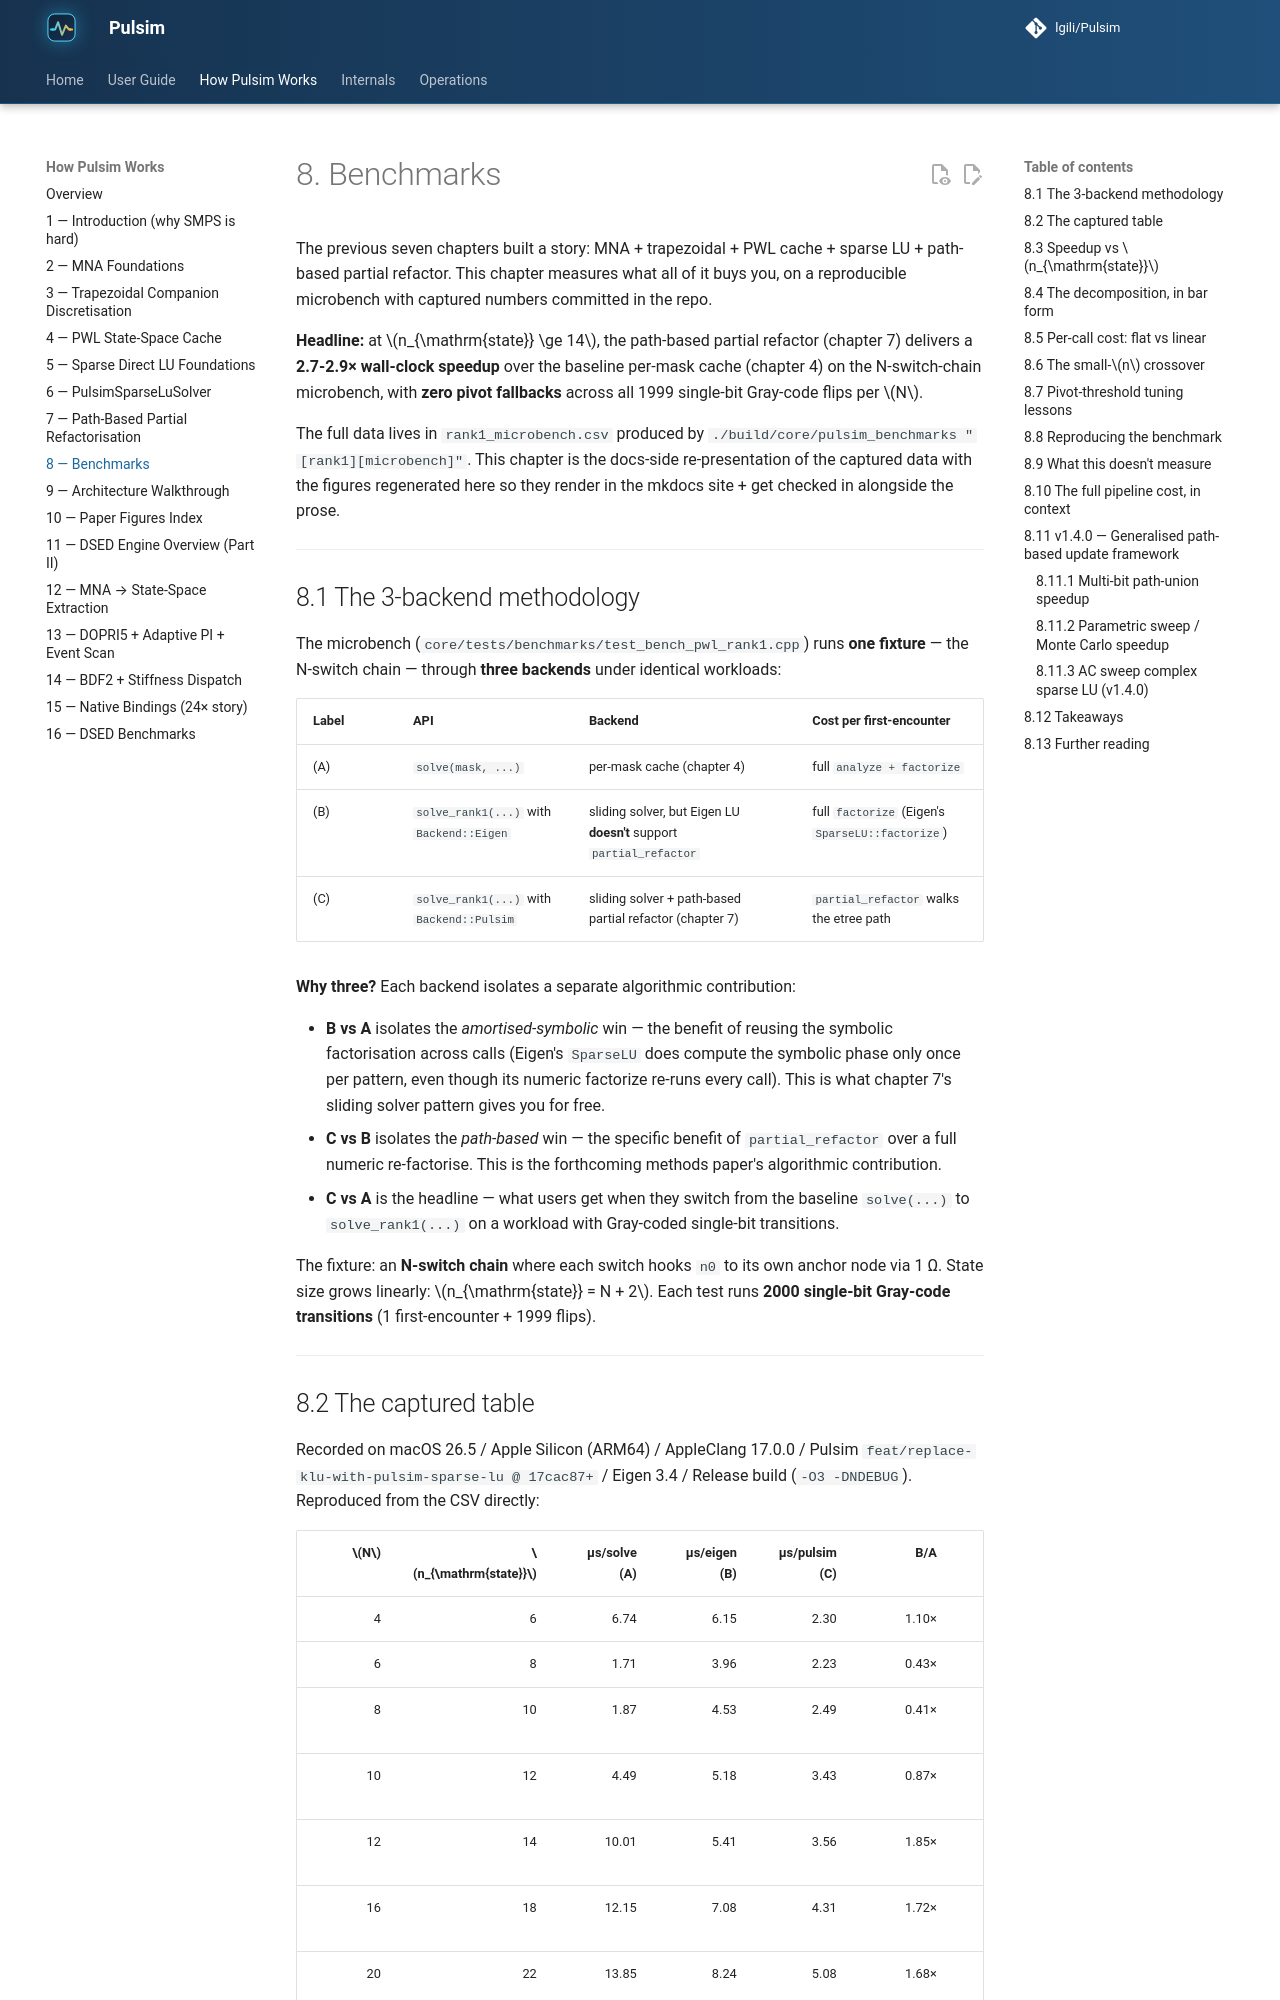

repository: lgili/Pulsim · page: 2.1.0/how-pulsim-works/08-benchmarks/index.html · generator: mkdocs

# 8. Benchmarks

The previous seven chapters built a story: MNA + trapezoidal +
PWL cache + sparse LU + path-based partial refactor. This
chapter measures what all of it buys you, on a reproducible
microbench with captured numbers committed in the repo.

**Headline:** at $n_{\mathrm{state}} \ge 14$, the path-based
partial refactor (chapter 7) delivers a **2.7-2.9× wall-clock
speedup** over the baseline per-mask cache (chapter 4) on the
N-switch-chain microbench, with **zero pivot fallbacks** across
all 1999 single-bit Gray-code flips per $N$.

The full data lives in `rank1_microbench.csv` produced by
`./build/core/pulsim_benchmarks "[rank1][microbench]"`. This
chapter is the docs-side re-presentation of the captured data
with the figures regenerated here so they render in the mkdocs
site + get checked in alongside the prose.

---

## 8.1 The 3-backend methodology

The microbench (`core/tests/benchmarks/test_bench_pwl_rank1.cpp`)
runs **one fixture** — the N-switch chain — through **three
backends** under identical workloads:

| Label | API | Backend | Cost per first-encounter |
|---|---|---|---|
| (A) | `solve(mask, ...)` | per-mask cache (chapter 4) | full `analyze + factorize` |
| (B) | `solve_rank1(...)` with `Backend::Eigen` | sliding solver, but Eigen LU **doesn't** support `partial_refactor` | full `factorize` (Eigen's `SparseLU::factorize`) |
| (C) | `solve_rank1(...)` with `Backend::Pulsim` | sliding solver + path-based partial refactor (chapter 7) | `partial_refactor` walks the etree path |

**Why three?** Each backend isolates a separate algorithmic
contribution:

- **B vs A** isolates the *amortised-symbolic* win — the
  benefit of reusing the symbolic factorisation across calls
  (Eigen's `SparseLU` does compute the symbolic phase only
  once per pattern, even though its numeric factorize re-runs
  every call). This is what chapter 7's sliding solver pattern
  gives you for free.
- **C vs B** isolates the *path-based* win — the specific
  benefit of `partial_refactor` over a full numeric re-factorise.
  This is the forthcoming methods paper's algorithmic contribution.
- **C vs A** is the headline — what users get when they switch
  from the baseline `solve(...)` to `solve_rank1(...)` on a
  workload with Gray-coded single-bit transitions.

The fixture: an **N-switch chain** where each switch hooks `n0`
to its own anchor node via 1 Ω. State size grows linearly:
$n_{\mathrm{state}} = N + 2$. Each test runs **2000 single-bit
Gray-code transitions** (1 first-encounter + 1999 flips).

---
